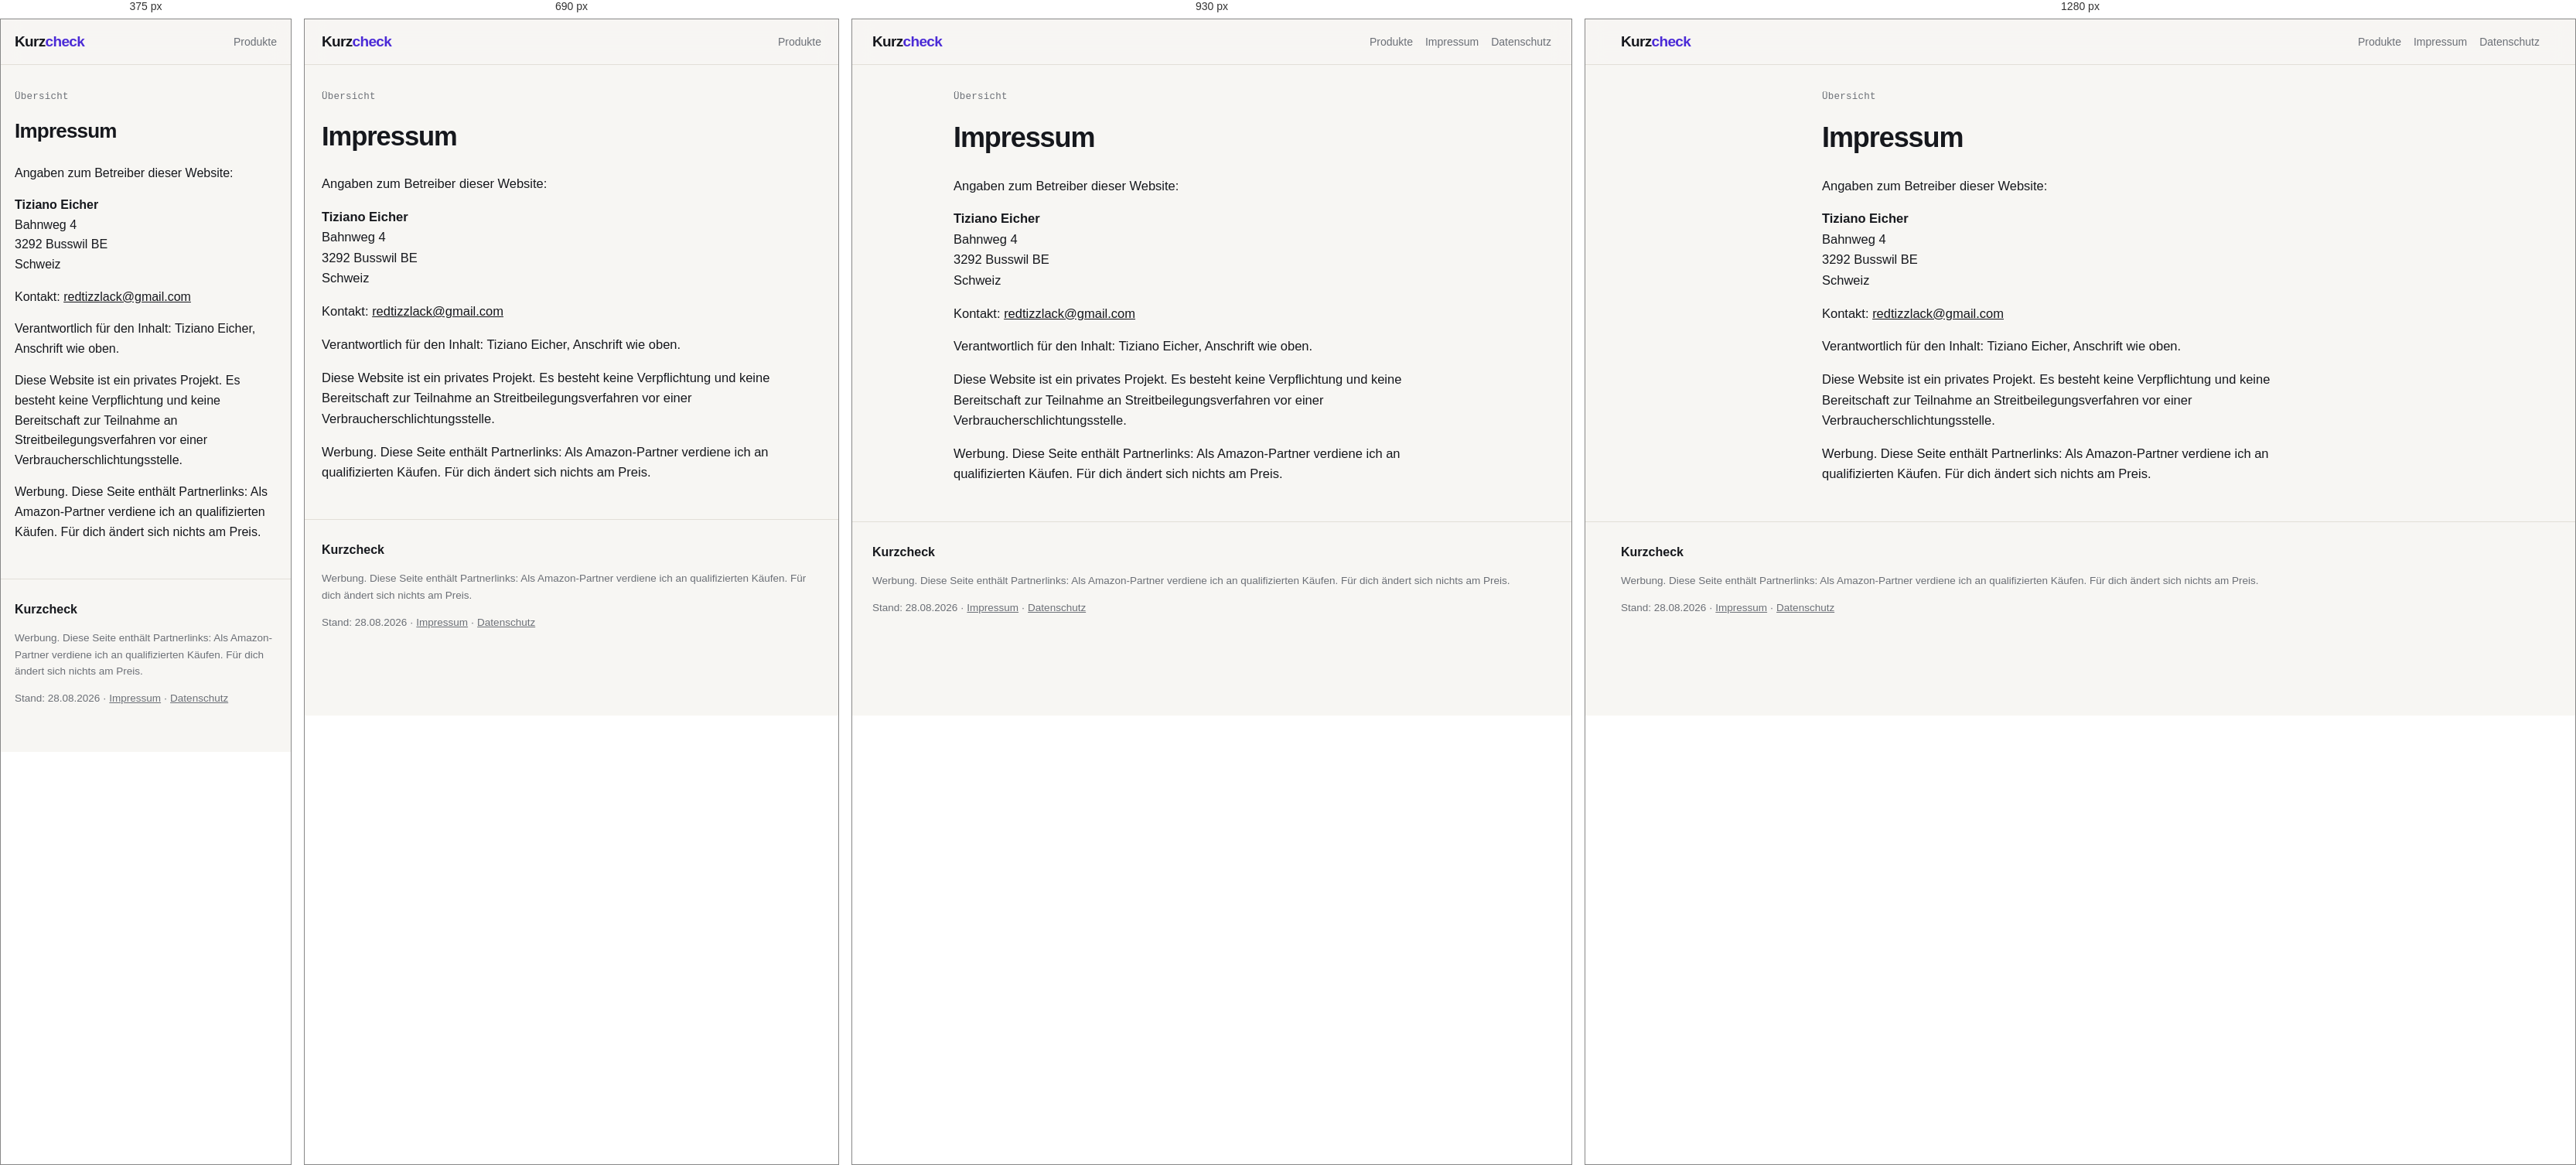
Rendered at 375 px, 690 px, 930 px and 1280 px, left to right.

<!-- file: impressum.html -->
<!DOCTYPE html>
<html lang="de">
<head>
<meta charset="utf-8">
<meta name="viewport" content="width=device-width,initial-scale=1">
<title>Impressum – Kurzcheck</title>
<meta name="description" content="Alle Angaben stammen direkt von der Produktseite. Keine Preise, keine Versprechen, ein Klick zum Shop.">
<meta name="theme-color" content="#f7f6f3" media="(prefers-color-scheme:light)">
<meta name="theme-color" content="#131419" media="(prefers-color-scheme:dark)">
<meta property="og:type" content="website">
<meta property="og:site_name" content="Kurzcheck">
<meta property="og:title" content="Impressum – Kurzcheck">
<meta property="og:description" content="Alle Angaben stammen direkt von der Produktseite. Keine Preise, keine Versprechen, ein Klick zum Shop.">
<meta name="twitter:card" content="summary_large_image">
<link rel="stylesheet" href="stil.css">
</head>
<body style="--kat:#7A3B2E;--kat-hell:#F0A88F">
<header class="kopf"><div class="wrap">
  <a class="wortmarke" href="index.html">Kurz<span>check</span></a>
  <nav>
    <a href="index.html">Produkte</a>
    <a class="nur-breit" href="impressum.html">Impressum</a>
    <a class="nur-breit" href="datenschutz.html">Datenschutz</a>
  </nav>
</div></header>
<div class="wrap schmal rechtstext">
<p class="pfad"><a href="index.html">Übersicht</a></p>
<h1 style='font-family:"Bricolage Grotesque",sans-serif;font-weight:800;letter-spacing:-.03em;margin:18px 0 20px'>Impressum</h1>
<p>Angaben zum Betreiber dieser Website:</p>
<p><strong>Tiziano Eicher</strong><br>Bahnweg 4<br>3292 Busswil BE<br>Schweiz</p>
<p>Kontakt: <a href="mailto:redtizzlack@gmail.com">redtizzlack@gmail.com</a></p>
<p>Verantwortlich für den Inhalt: Tiziano Eicher, Anschrift wie oben.</p>
<p>Diese Website ist ein privates Projekt. Es besteht keine Verpflichtung und keine Bereitschaft zur Teilnahme an Streitbeilegungsverfahren vor einer Verbraucherschlichtungsstelle.</p>
<p>Werbung. Diese Seite enthält Partnerlinks: Als Amazon-Partner verdiene ich an qualifizierten Käufen. Für dich ändert sich nichts am Preis.</p>
</div>
<footer><div class="wrap">
  <p class="schluss">Kurzcheck</p>
  <p>Werbung. Diese Seite enthält Partnerlinks: Als Amazon-Partner verdiene ich an qualifizierten Käufen. Für dich ändert sich nichts am Preis.</p>
  <p>Stand: 28.08.2026 ·
     <a href="impressum.html">Impressum</a> ·
     <a href="datenschutz.html">Datenschutz</a></p>
</div></footer>
</body>
</html>

/* @media block from stil.css */
@media (min-width:600px){
  :root{--rand:22px}
  body{font-size:16.5px}
  .raster{grid-template-columns:repeat(3,minmax(0,1fr));gap:16px}
  .eintrag h3{font-size:14.5px}
  .buehne{padding:56px 0 34px}
}

/* @media block from stil.css */
@media (min-width:780px){
  :root{--rand:26px}
  .nur-breit{display:inline}
  .chips{flex-wrap:wrap;overflow:visible;padding-bottom:0}
  .chipzeile{margin:0}
  .artikel{grid-template-columns:minmax(0,1fr) 290px;gap:32px}
  .tafel{position:sticky;top:80px}
  .leiste{display:none}
  body.hat-leiste{padding-bottom:0}
  .buehne{padding:68px 0 40px}
  .eintrag .text{padding:14px 15px 6px}
  .eintrag h3{font-size:15px}
  .sterne{font-size:11.5px}
}

/* @media block from stil.css */
@media (min-width:1080px){
  .raster{grid-template-columns:repeat(4,minmax(0,1fr));gap:20px}
  .artikel{grid-template-columns:minmax(0,1fr) 320px;gap:40px}
  .held{max-width:440px}
  .buehne{padding:80px 0 46px}
}